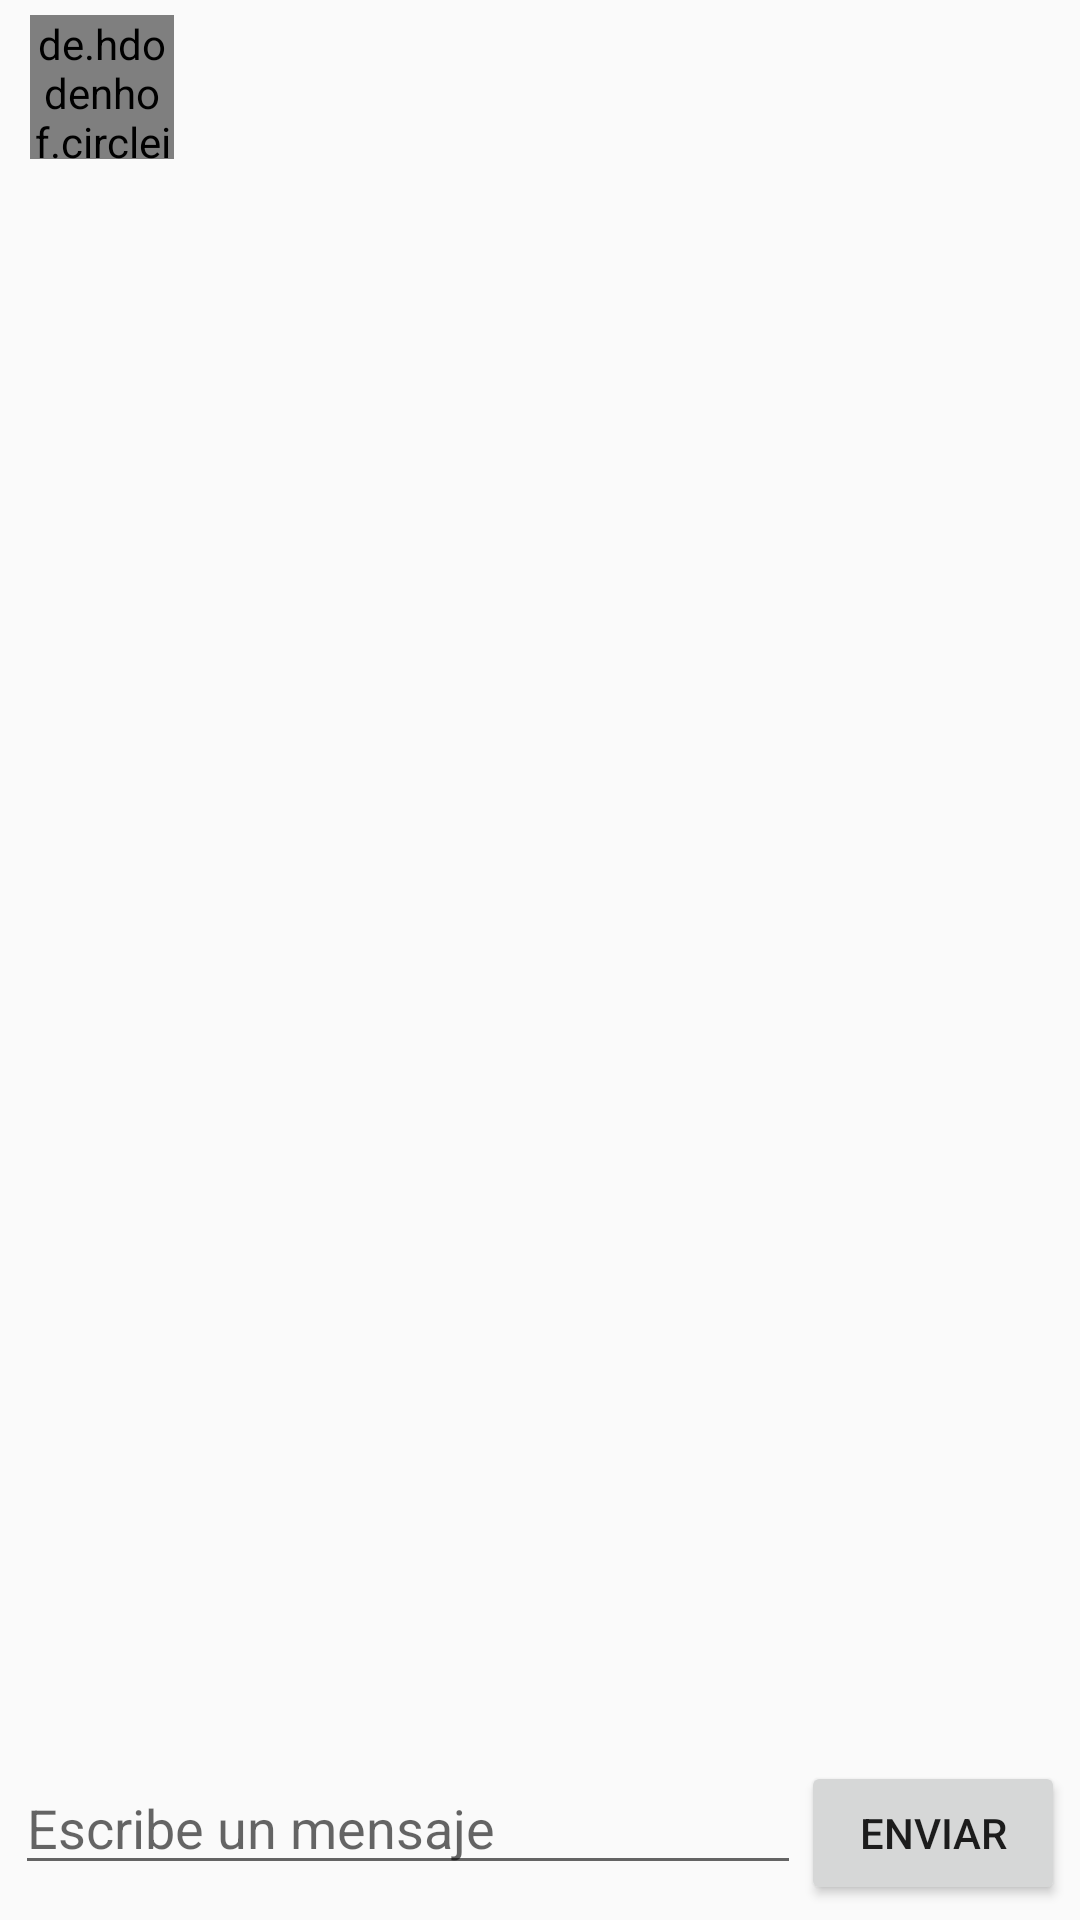

Write the Android layout XML for this screen, with the resource values it uses.
<!-- AndroidManifest.xml: application theme Theme.ProyectoDaniel -->
<!-- res/layout/activity_chat.xml -->
<?xml version="1.0" encoding="utf-8"?>
<LinearLayout
    xmlns:android="http://schemas.android.com/apk/res/android"
    xmlns:app="http://schemas.android.com/apk/res-auto"
    xmlns:tools="http://schemas.android.com/tools"
    android:layout_width="match_parent"
    android:layout_height="match_parent"
    android:orientation="vertical"
    android:padding="5dp"
    tools:context=".Activity.ChatActivity">

    <LinearLayout
        android:layout_width="match_parent"
        android:layout_height="wrap_content"
        android:layout_marginBottom="5dp"
        android:orientation="horizontal">

        <de.hdodenhof.circleimageview.CircleImageView
            android:id="@+id/fotoPerfil"
            android:layout_width="48sp"
            android:layout_height="48sp"
            android:layout_marginEnd="5dp"
            android:layout_marginStart="5dp"
            android:src="@mipmap/ic_launcher"/>

        <TextView
            android:id="@+id/nombrePerfilChat"
            android:layout_width="wrap_content"
            android:layout_height="wrap_content"
            android:maxLines="1"
            android:textSize="15sp"
            android:textStyle="bold"
            android:layout_gravity="center"/>
    </LinearLayout>

    <androidx.recyclerview.widget.RecyclerView
        android:id="@+id/recycler_view_messages"
        android:layout_width="match_parent"
        android:layout_height="wrap_content"
        android:layout_weight="1"/>

    <LinearLayout
        android:layout_width="match_parent"
        android:layout_height="wrap_content"
        android:orientation="horizontal">

        <EditText
            android:id="@+id/txtMensaje"
            android:layout_width="match_parent"
            android:layout_height="wrap_content"
            android:hint="Escribe un mensaje"
            android:layout_weight="1"/>
        <Button
            android:id="@+id/btnEnviar"
            android:layout_width="wrap_content"
            android:layout_height="wrap_content"
            android:text="Enviar"/>
    </LinearLayout>

</LinearLayout>
<!-- resources referenced by this layout -->
<resources>
  <!-- mipmap ic_launcher: png bitmap (mipmap-hdpi, 5187 bytes) -->
  <style name="Theme.ProyectoDaniel" parent="Theme.AppCompat.Light.NoActionBar">
          
          <item name="colorPrimary">@color/purple_500</item>
          <item name="colorPrimaryVariant">@color/purple_700</item>
          <item name="colorOnPrimary">@color/white</item>
          
          <item name="colorSecondary">@color/teal_200</item>
          <item name="colorSecondaryVariant">@color/teal_700</item>
          <item name="colorOnSecondary">@color/black</item>
          
          <item name="android:statusBarColor" tools:targetApi="l">?attr/colorOnPrimary</item>
          
      </style>
  <!-- not gathered from this repository: default colours our renderer supplied (Android Studio template values) -->
  <color name="purple_500">#FF6200EE</color>
  <color name="purple_700">#FF3700B3</color>
  <color name="teal_200">#FF03DAC5</color>
  <color name="teal_700">#FF018786</color>
  <color name="black">#FF000000</color>
  <color name="white">#FFFFFFFF</color>
</resources>
